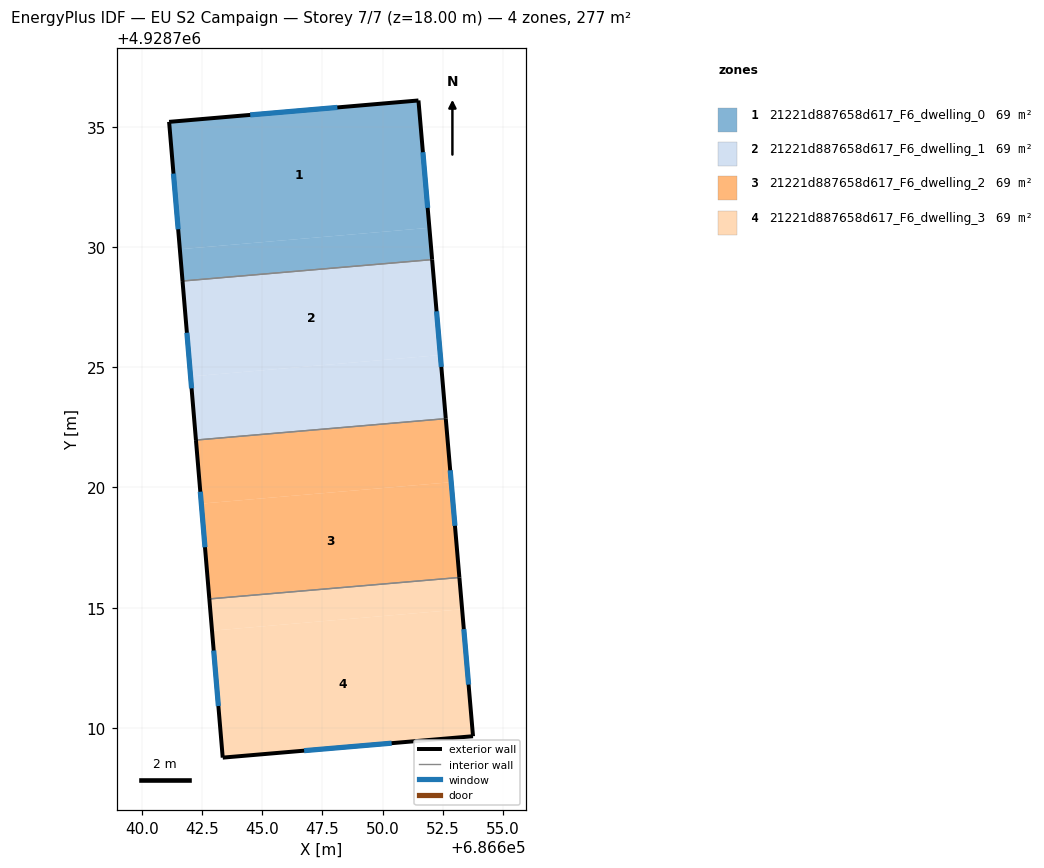
=== STOREY PLAN SPEC (per zone: floor XY polygon, exterior-wall plan segments, windows/doors) ===
zone 1: 21221d887658d617_F6_dwelling_0  (69.2 m²)
  floor: (686651.49, 4928736.09) (686651.95, 4928730.80) (686641.57, 4928729.91) (686641.12, 4928735.20)
  floor: (686651.95, 4928730.80) (686652.06, 4928729.47) (686641.68, 4928728.58) (686641.57, 4928729.91)
  exterior wall: (686651.49, 4928736.09) – (686641.12, 4928735.20)  [10.4 m]
    window: (686648.12, 4928735.80) – (686644.49, 4928735.49)  [3.8 m²]
  exterior wall: (686652.06, 4928729.47) – (686651.49, 4928736.09)  [6.6 m]
    window: (686651.88, 4928731.63) – (686651.68, 4928733.94)  [2.4 m²]
  exterior wall: (686641.12, 4928735.20) – (686641.68, 4928728.58)  [6.6 m]
    window: (686641.30, 4928733.05) – (686641.50, 4928730.74)  [2.4 m²]
  interior walls: 1
zone 2: 21221d887658d617_F6_dwelling_1  (69.2 m²)
  floor: (686652.40, 4928725.50) (686652.63, 4928722.86) (686642.24, 4928721.97) (686642.02, 4928724.61)
  floor: (686652.06, 4928729.47) (686652.40, 4928725.50) (686642.02, 4928724.61) (686641.68, 4928728.58)
  exterior wall: (686652.63, 4928722.86) – (686652.06, 4928729.47)  [6.6 m]
    window: (686652.44, 4928725.01) – (686652.24, 4928727.32)  [2.4 m²]
  exterior wall: (686641.68, 4928728.58) – (686642.24, 4928721.97)  [6.6 m]
    window: (686641.86, 4928726.43) – (686642.06, 4928724.12)  [2.4 m²]
  interior walls: 2
zone 3: 21221d887658d617_F6_dwelling_2  (69.2 m²)
  floor: (686652.85, 4928720.22) (686653.19, 4928716.25) (686642.80, 4928715.36) (686642.46, 4928719.33)
  floor: (686652.63, 4928722.86) (686652.85, 4928720.22) (686642.46, 4928719.33) (686642.24, 4928721.97)
  exterior wall: (686653.19, 4928716.25) – (686652.63, 4928722.86)  [6.6 m]
    window: (686653.01, 4928718.40) – (686652.81, 4928720.71)  [2.4 m²]
  exterior wall: (686642.24, 4928721.97) – (686642.80, 4928715.36)  [6.6 m]
    window: (686642.42, 4928719.82) – (686642.61, 4928717.51)  [2.4 m²]
  interior walls: 2
zone 4: 21221d887658d617_F6_dwelling_3  (69.2 m²)
  floor: (686653.19, 4928716.25) (686653.31, 4928714.93) (686642.91, 4928714.04) (686642.80, 4928715.36)
  floor: (686653.31, 4928714.93) (686653.76, 4928709.65) (686643.35, 4928708.76) (686642.91, 4928714.04)
  exterior wall: (686653.76, 4928709.65) – (686653.19, 4928716.25)  [6.6 m]
    window: (686653.58, 4928711.80) – (686653.38, 4928714.11)  [2.4 m²]
  exterior wall: (686643.35, 4928708.76) – (686653.76, 4928709.65)  [10.4 m]
    window: (686646.74, 4928709.05) – (686650.38, 4928709.36)  [3.8 m²]
  exterior wall: (686642.80, 4928715.36) – (686643.35, 4928708.76)  [6.6 m]
    window: (686642.98, 4928713.22) – (686643.17, 4928710.91)  [2.4 m²]
  interior walls: 1

=== DERIVED (storey summary) ===
Building: EU S2 Campaign
Storey: 7 of 7  (floor level z = 18.00 m)
Storey gross floor area: 276.7 m²
Zones on this storey: 4
  - 21221d887658d617_F6_dwelling_0: floor 69.2 m²; exterior wall 23.7 m (71.1 m²); 3 window(s) 8.7 m²; WWR 12.2%
  - 21221d887658d617_F6_dwelling_1: floor 69.2 m²; exterior wall 13.3 m (39.8 m²); 2 window(s) 4.9 m²; WWR 12.2%
  - 21221d887658d617_F6_dwelling_2: floor 69.2 m²; exterior wall 13.3 m (39.8 m²); 2 window(s) 4.9 m²; WWR 12.2%
  - 21221d887658d617_F6_dwelling_3: floor 69.2 m²; exterior wall 23.7 m (71.1 m²); 3 window(s) 8.7 m²; WWR 12.2%
Zone adjacency (shared interzone walls):
  - 21221d887658d617_F6_dwelling_0 ↔ 21221d887658d617_F6_dwelling_1
  - 21221d887658d617_F6_dwelling_1 ↔ 21221d887658d617_F6_dwelling_2
  - 21221d887658d617_F6_dwelling_2 ↔ 21221d887658d617_F6_dwelling_3